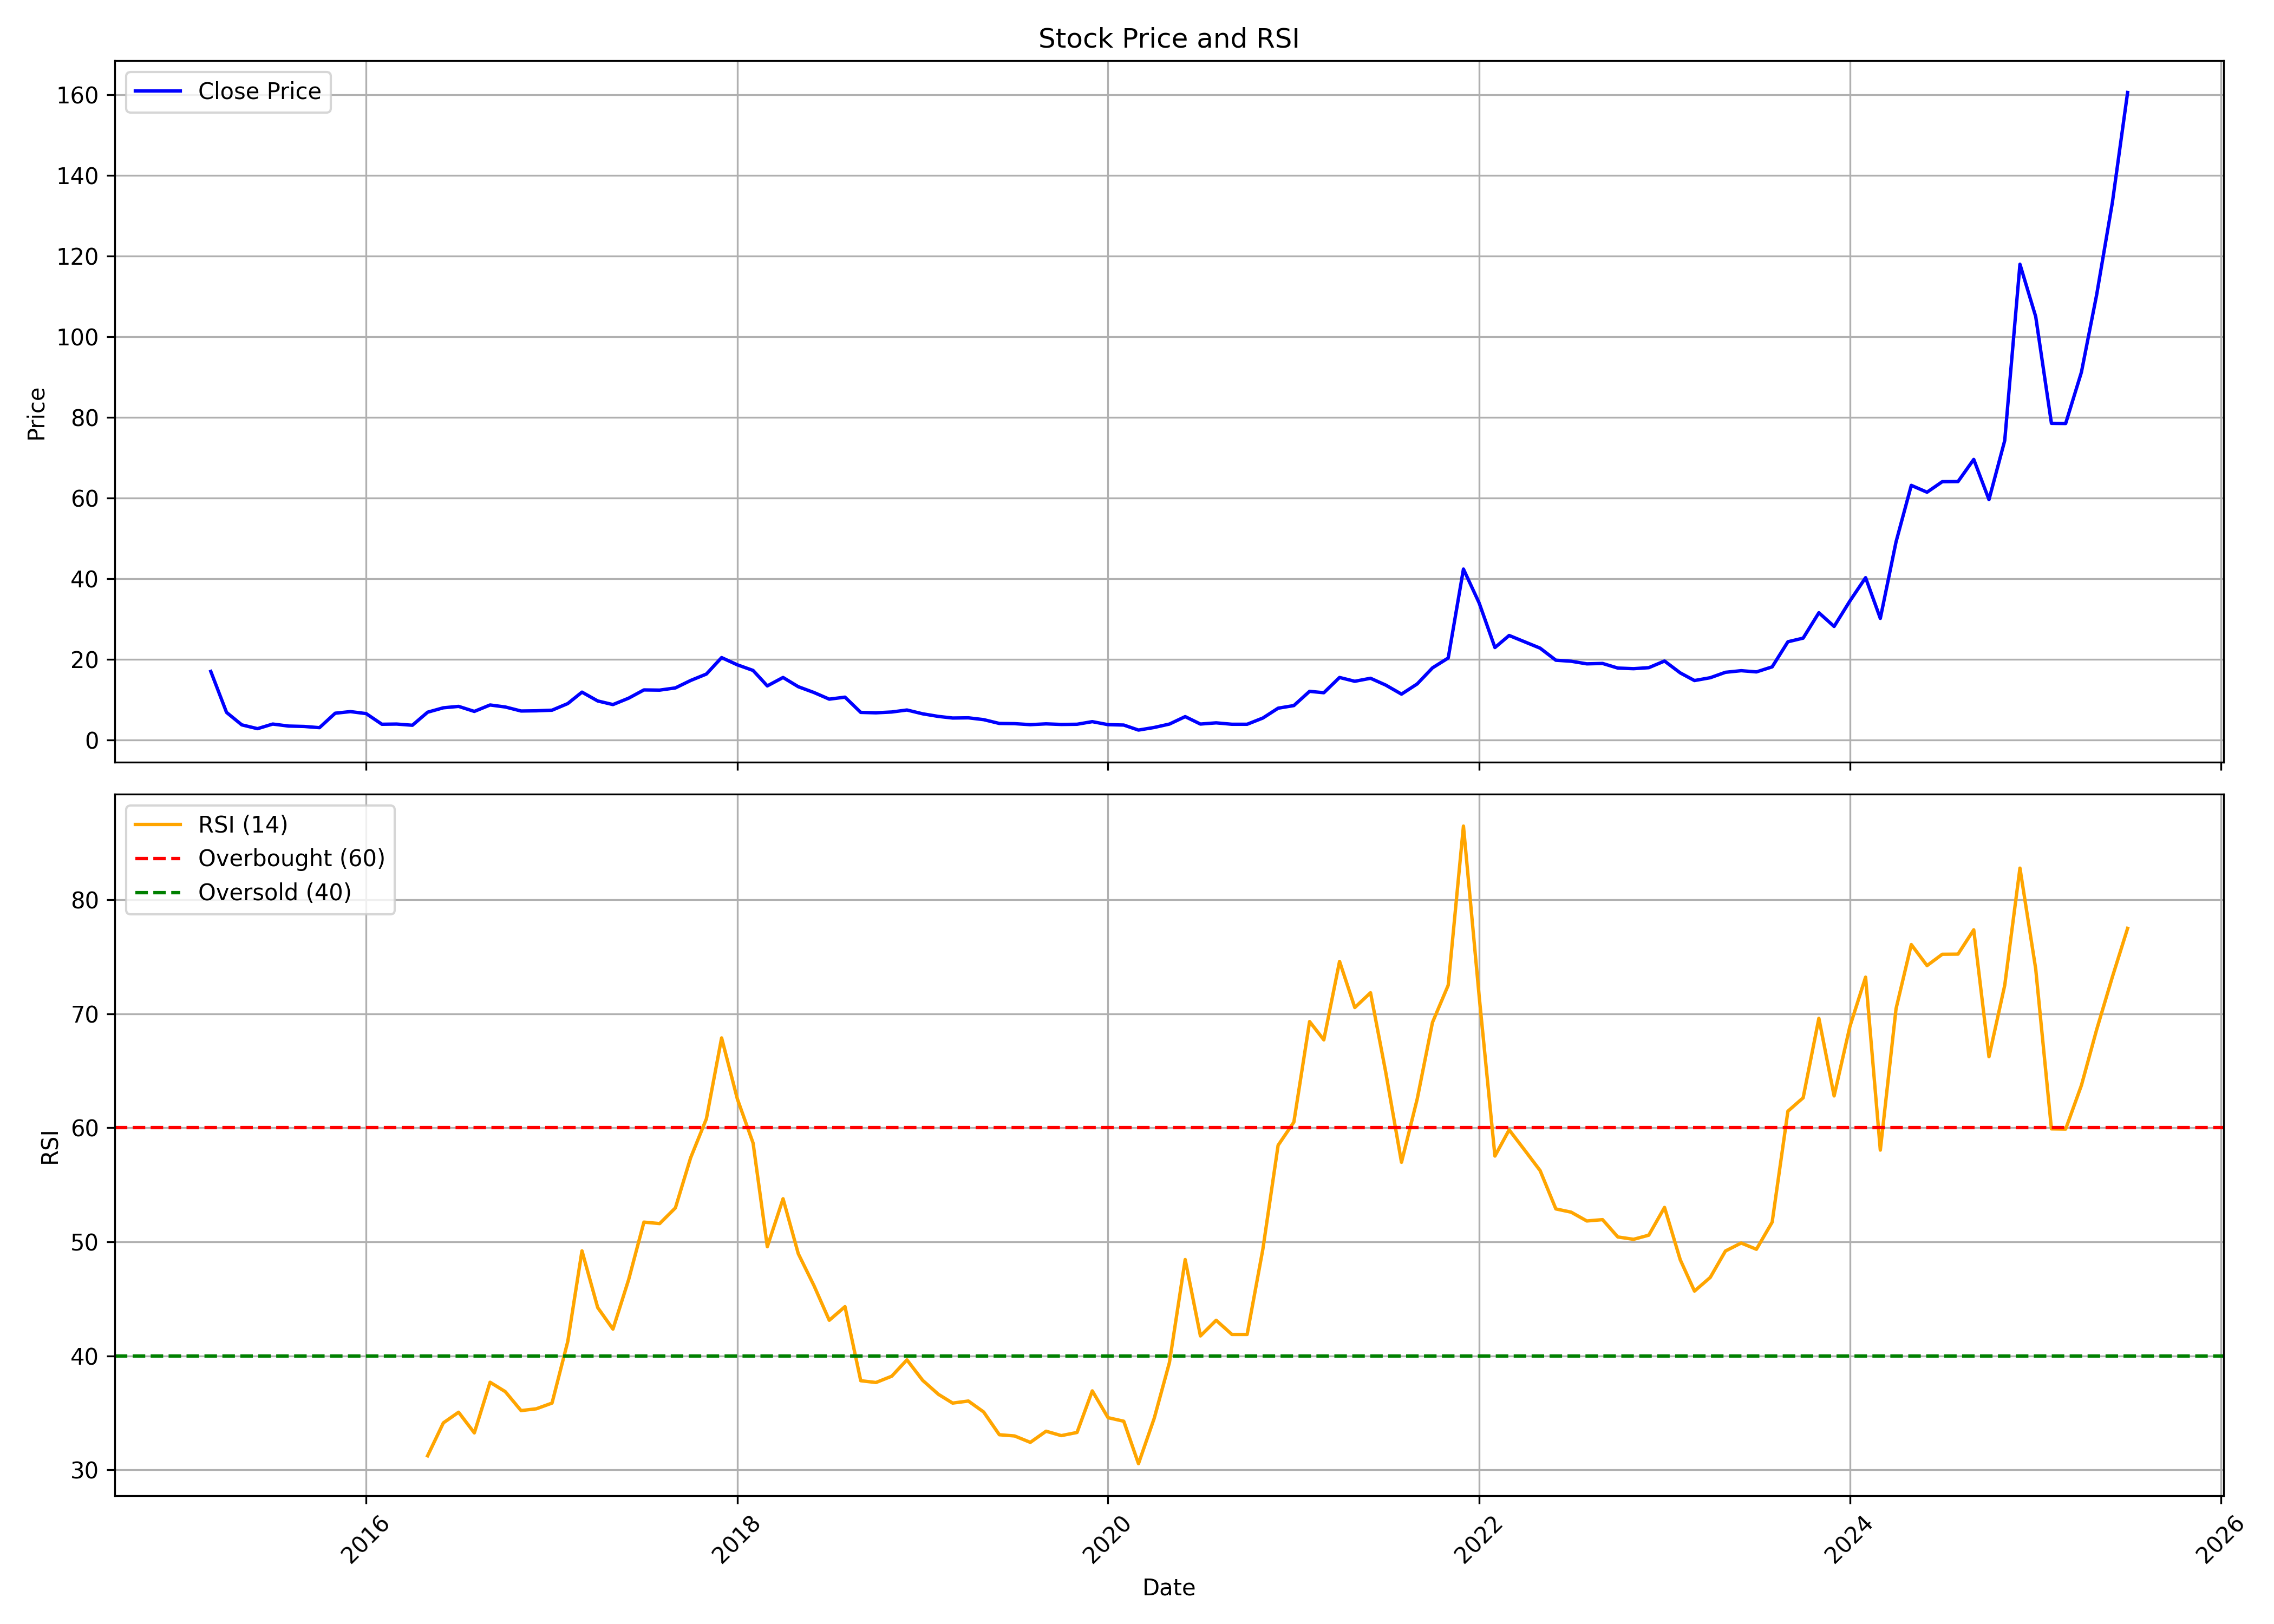

Source data for this figure (header and first rows):
, date, symbol, open, high, low, close, volume, rsi
0, 2015-03-01, MANAKCOAT, 18.81, 18.81, 17.02, 17.02, 3602, 
1, 2015-04-01, MANAKCOAT, 16.18, 16.18, 6.072, 6.869, 194856, 
2, 2015-05-01, MANAKCOAT, 6.869, 7.267, 3.783, 3.783, 121576, 
3, 2015-06-01, MANAKCOAT, 3.882, 4.081, 2.837, 2.837, 104590, 
4, 2015-07-01, MANAKCOAT, 2.937, 4.281, 2.339, 3.982, 347177, 
5, 2015-08-01, MANAKCOAT, 3.982, 4.181, 2.837, 3.484, 140392, 
6, 2015-09-01, MANAKCOAT, 3.633, 3.783, 2.787, 3.385, 117878, 
7, 2015-10-01, MANAKCOAT, 3.235, 3.733, 2.738, 3.086, 106179, 
8, 2015-11-01, MANAKCOAT, 2.986, 6.67, 2.986, 6.67, 74254, 
9, 2015-12-01, MANAKCOAT, 6.968, 8.412, 6.52, 7.068, 139693, 
10, 2016-01-01, MANAKCOAT, 6.57, 9.905, 5.873, 6.57, 386633, 
11, 2016-02-01, MANAKCOAT, 6.57, 7.167, 3.932, 3.932, 155610, 
12, 2016-03-01, MANAKCOAT, 4.032, 4.43, 3.534, 3.982, 98506, 
13, 2016-04-01, MANAKCOAT, 3.683, 4.38, 3.434, 3.683, 57644, 
14, 2016-05-01, MANAKCOAT, 3.683, 7.715, 2.937, 6.918, 137390, 31.24
15, 2016-06-01, MANAKCOAT, 7.018, 10, 5.923, 8.014, 284507, 34.12
16, 2016-07-01, MANAKCOAT, 7.864, 9.457, 7.267, 8.362, 331178, 35.06
17, 2016-08-01, MANAKCOAT, 8.163, 9.407, 6.769, 7.118, 178169, 33.24
18, 2016-09-01, MANAKCOAT, 7.964, 10.35, 6.52, 8.71, 417423, 37.69
19, 2016-10-01, MANAKCOAT, 9.158, 9.855, 7.715, 8.213, 141010, 36.86
20, 2016-11-01, MANAKCOAT, 8.909, 9.059, 5.774, 7.217, 89794, 35.2
21, 2016-12-01, MANAKCOAT, 7.068, 8.86, 6.172, 7.267, 127311, 35.36
22, 2017-01-01, MANAKCOAT, 8.063, 8.362, 6.62, 7.416, 497435, 35.86
23, 2017-02-01, MANAKCOAT, 7.416, 11.3, 7.217, 9.059, 1196711, 41.25
24, 2017-03-01, MANAKCOAT, 9.606, 12.29, 7.366, 11.9, 1983247, 49.2
25, 2017-04-01, MANAKCOAT, 11.75, 11.95, 9.208, 9.706, 546072, 44.23
26, 2017-05-01, MANAKCOAT, 9.706, 11.75, 8.312, 8.81, 710024, 42.34
27, 2017-06-01, MANAKCOAT, 8.86, 10.8, 8.213, 10.4, 344170, 46.7
28, 2017-07-01, MANAKCOAT, 10.4, 13.24, 9.158, 12.44, 1384823, 51.72
29, 2017-08-01, MANAKCOAT, 12.74, 14.93, 9.457, 12.39, 1228927, 51.6
30, 2017-09-01, MANAKCOAT, 12.39, 15.43, 11.6, 12.94, 2699981, 52.97
31, 2017-10-01, MANAKCOAT, 12.94, 15.83, 11.35, 14.78, 1162817, 57.37
32, 2017-11-01, MANAKCOAT, 15.03, 17.67, 12.99, 16.38, 2281653, 60.78
33, 2017-12-01, MANAKCOAT, 16.82, 21.35, 14.43, 20.46, 4140925, 67.88
34, 2018-01-01, MANAKCOAT, 21.8, 25.58, 15.03, 18.66, 3465237, 62.53
35, 2018-02-01, MANAKCOAT, 18.17, 19.31, 14.19, 17.27, 2434421, 58.66
36, 2018-03-01, MANAKCOAT, 17.12, 17.92, 12.24, 13.44, 410623, 49.57
37, 2018-04-01, MANAKCOAT, 14.43, 17.67, 13.94, 15.53, 1127730, 53.77
38, 2018-05-01, MANAKCOAT, 15.53, 16.87, 12.34, 13.24, 381951, 48.96
39, 2018-06-01, MANAKCOAT, 13.04, 13.94, 10.25, 11.8, 181241, 46.15
40, 2018-07-01, MANAKCOAT, 11.45, 11.85, 9.308, 10.15, 154317, 43.12
41, 2018-08-01, MANAKCOAT, 10.65, 13.74, 10, 10.65, 361914, 44.31
42, 2018-09-01, MANAKCOAT, 10.25, 11.6, 6.471, 6.869, 298128, 37.82
43, 2018-10-01, MANAKCOAT, 6.471, 7.715, 6.222, 6.769, 230477, 37.66
44, 2018-11-01, MANAKCOAT, 6.968, 8.213, 6.471, 6.968, 214832, 38.21
45, 2018-12-01, MANAKCOAT, 7.018, 8.86, 6.57, 7.466, 92297, 39.65
46, 2019-01-01, MANAKCOAT, 7.167, 8.014, 6.072, 6.52, 122656, 37.85
47, 2019-02-01, MANAKCOAT, 6.321, 7.964, 5.276, 5.873, 519845, 36.63
48, 2019-03-01, MANAKCOAT, 5.724, 6.968, 5.226, 5.475, 4011879, 35.86
49, 2019-04-01, MANAKCOAT, 5.724, 6.471, 5.226, 5.525, 143212, 36.04
50, 2019-05-01, MANAKCOAT, 5.525, 5.774, 3.733, 5.077, 154448, 35.08
51, 2019-06-01, MANAKCOAT, 5.326, 5.624, 3.982, 4.131, 101369, 33.08
52, 2019-07-01, MANAKCOAT, 4.081, 4.33, 3.584, 4.081, 100767, 32.98
53, 2019-08-01, MANAKCOAT, 4.281, 5.425, 3.733, 3.833, 121402, 32.41
54, 2019-09-01, MANAKCOAT, 3.833, 4.032, 3.484, 4.032, 798780, 33.39
55, 2019-10-01, MANAKCOAT, 4.032, 5.276, 3.683, 3.882, 332019, 33.01
56, 2019-11-01, MANAKCOAT, 3.733, 4.231, 3.683, 3.932, 53194, 33.28
57, 2019-12-01, MANAKCOAT, 3.932, 4.778, 3.534, 4.579, 179494, 36.93
58, 2020-01-01, MANAKCOAT, 4.231, 4.928, 3.783, 3.833, 4173311, 34.58
59, 2020-02-01, MANAKCOAT, 3.982, 4.081, 2.986, 3.733, 428617, 34.27
... 65 more rows
